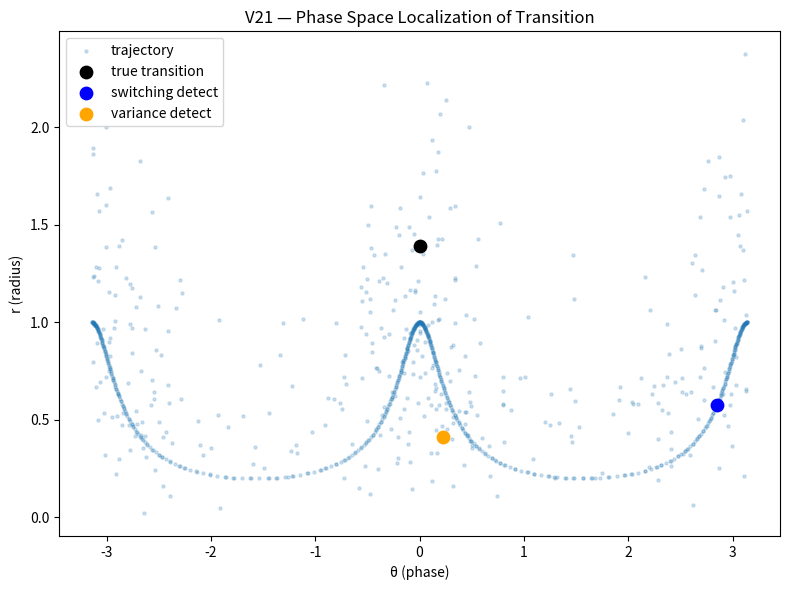

The matplotlib source for this figure: (Note: this script raises an exception after producing the figure.)
# ieee_gate_detection_v21_phase_localization.py

import numpy as np
import matplotlib.pyplot as plt

# ------------------------
# SIGNAL
# ------------------------

def generate_signal(n=1000, transition=600, noise_level=0.5, seed=1):
    np.random.seed(seed)
    t = np.arange(n)

    x = np.sin(0.2 * t)
    x[transition:] += noise_level * np.random.randn(n - transition)

    return t, x, transition


# ------------------------
# SWITCHING
# ------------------------

def compute_switching_density(x, window=30):
    dx = np.gradient(x)
    theta = np.arctan2(dx, x)

    n_sheets = 6
    sheet = np.floor((theta + np.pi) / (2 * np.pi) * n_sheets).astype(int)
    sheet = np.clip(sheet, 0, n_sheets - 1)

    switch = np.zeros_like(sheet)
    switch[1:] = (sheet[1:] != sheet[:-1]).astype(int)

    density = np.convolve(switch, np.ones(window)/window, mode='same')
    return density


# ------------------------
# VARIANCE
# ------------------------

def compute_variance(x, window=50):
    mean = np.convolve(x, np.ones(window)/window, mode='same')
    var = np.convolve((x - mean)**2, np.ones(window)/window, mode='same')
    return var


# ------------------------
# DETECTION
# ------------------------

def detect_time(signal, baseline_window=100, sensitivity=0.3):
    baseline = np.mean(signal[:baseline_window])
    max_val = np.max(signal)

    threshold = baseline + sensitivity * (max_val - baseline)

    for i, val in enumerate(signal):
        if val > threshold:
            return i

    return np.nan


# ------------------------
# RUN
# ------------------------

t, x, true_t = generate_signal()

dx = np.gradient(x)

# phase space
theta = np.arctan2(dx, x)
r = np.sqrt(x**2 + dx**2)

# signals
sd = compute_switching_density(x)
var = compute_variance(x)

# normalize
sd /= np.max(sd)
var /= np.max(var)

# detections
t_switch = detect_time(sd)
t_var = detect_time(var)

# ------------------------
# PLOT
# ------------------------

plt.figure(figsize=(8, 6))

# full trajectory
plt.scatter(theta, r, s=5, alpha=0.2, label="trajectory")

# mark points
plt.scatter(theta[true_t], r[true_t], color="black", s=80, label="true transition")
plt.scatter(theta[t_switch], r[t_switch], color="blue", s=80, label="switching detect")
plt.scatter(theta[t_var], r[t_var], color="orange", s=80, label="variance detect")

plt.xlabel("θ (phase)")
plt.ylabel("r (radius)")
plt.title("V21 — Phase Space Localization of Transition")
plt.legend()

plt.tight_layout()

output_path = "NEXAH_CORE/outputs/ieee_gates/v21_phase_localization.png"
plt.savefig(output_path, dpi=150)

print("\n--- V21 ---")
print(f"True t: {true_t}")
print(f"Switching t: {t_switch}")
print(f"Variance t: {t_var}")
print("Saved to:", output_path)

plt.show()
